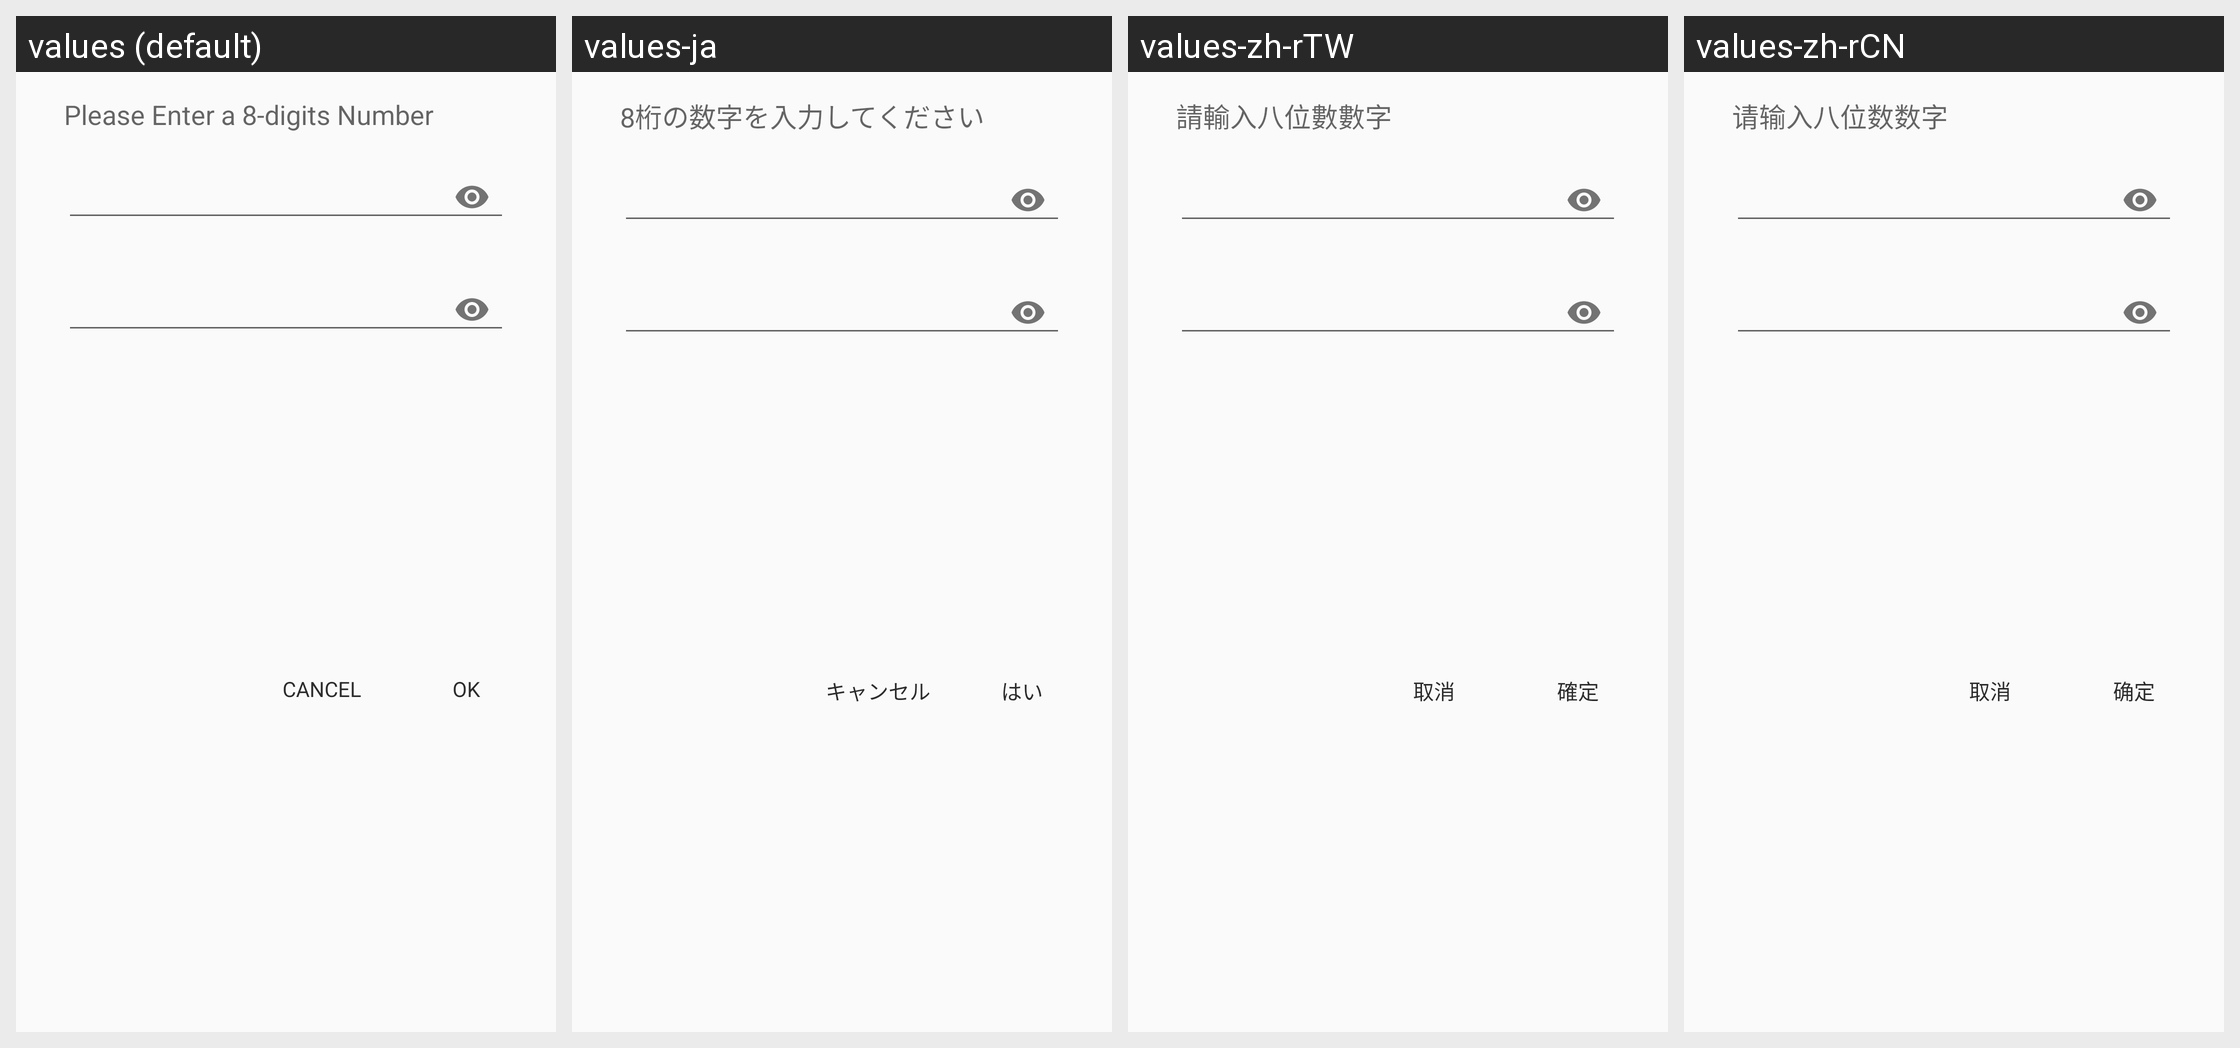

Here is an Android app screen in its default locale and in the app's own translations. Write out the translated-string differences for the strings that appear on this screen.
Android screen res/layout/dialog_set_pin.xml rendered under 4 locales, left to right: values (default), values-ja, values-zh-rTW, values-zh-rCN. Device: Nexus 5 (rendered at 1080×1920; each locale shown at half size, 540×960, under a caption strip naming it); theme AppTheme.
Strings drawn on this screen, with the default value and each locale's value (text and hints the layout hard-codes, and strings that could not be matched under every locale, appear in the picture but are not listed):

enter_pin_code
  values: Please Enter a 8-digits Number 
  values-ja: 8桁の数字を入力してください
  values-zh-rTW: 請輸入八位數數字
  values-zh-rCN: 请输入八位数数字

ok
  values: OK
  values-ja: はい
  values-zh-rTW: 確定
  values-zh-rCN: 确定

cancel
  values: CANCEL
  values-ja: キャンセル
  values-zh-rTW: 取消
  values-zh-rCN: 取消
